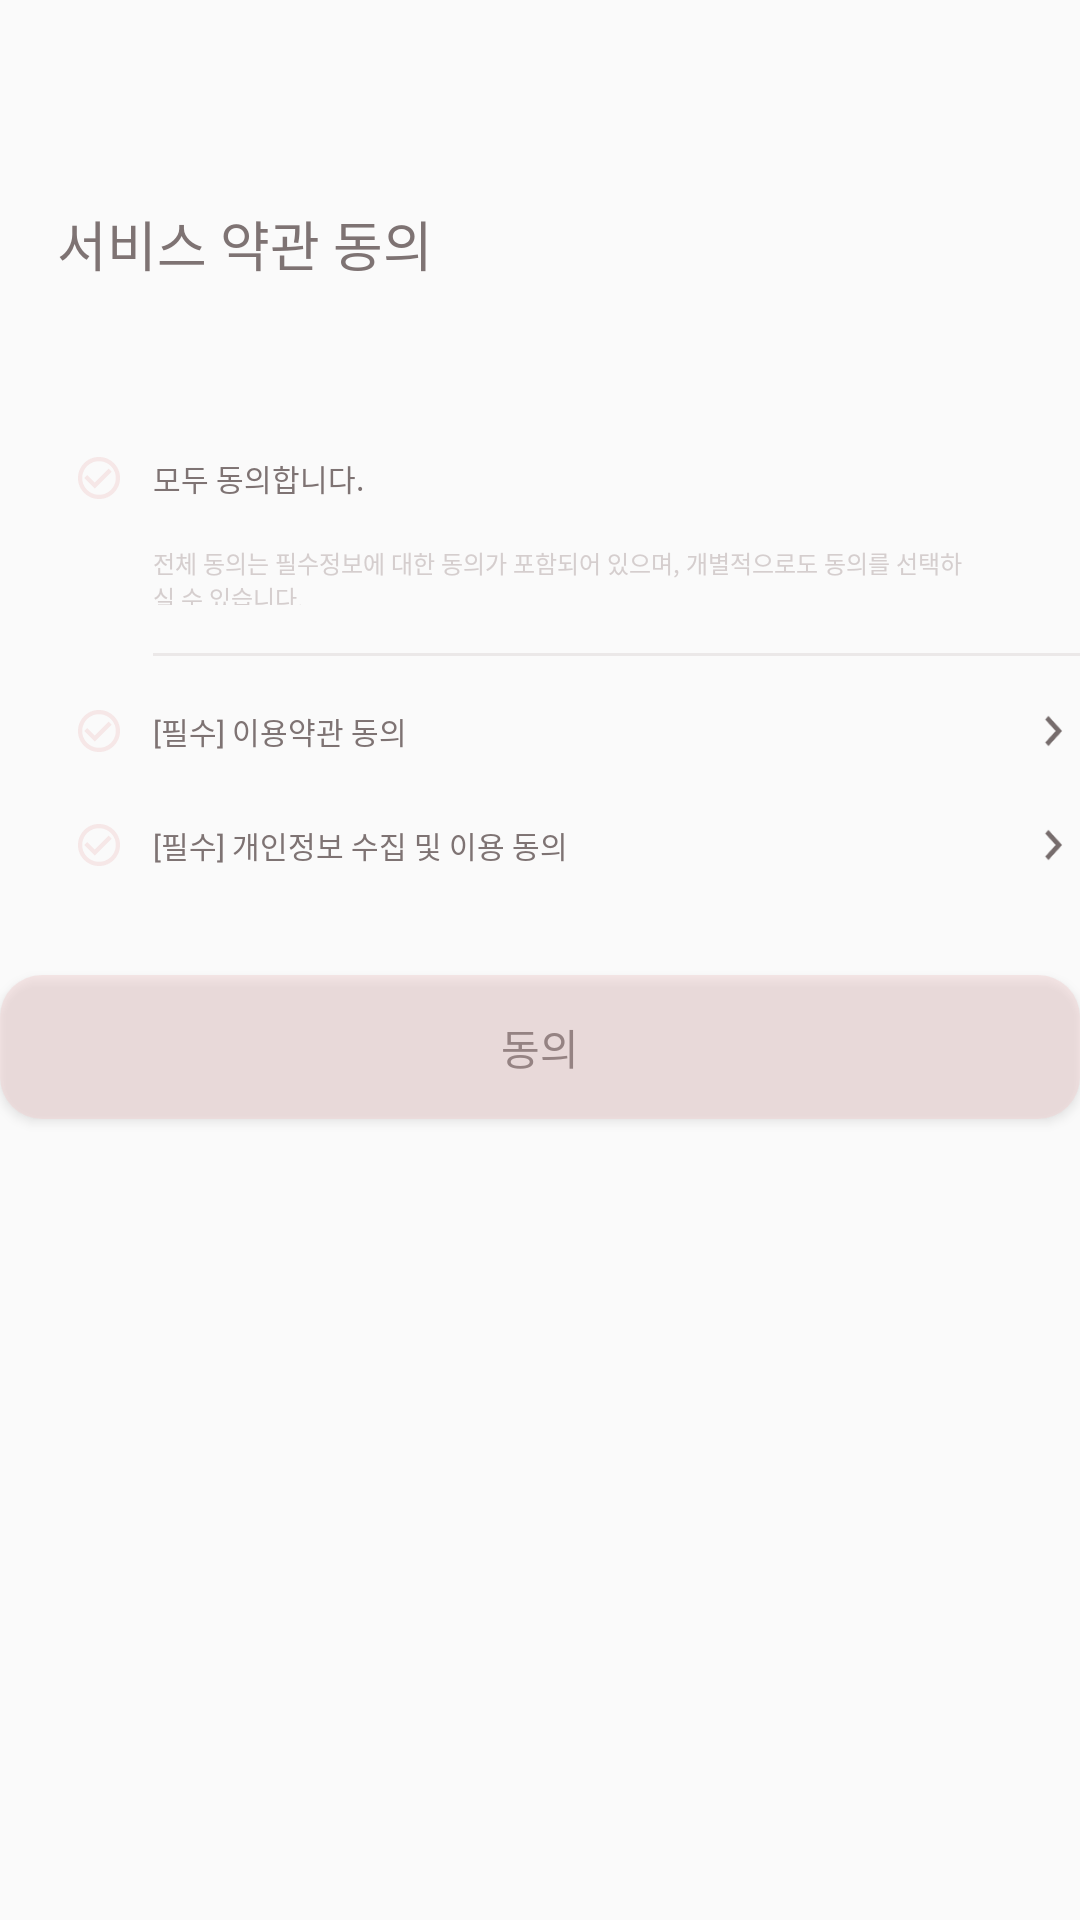

Layout XML and referenced resources for this Android screen:
<!-- AndroidManifest.xml: application theme Theme.Mechelin -->
<!-- res/layout/activity_signup_term.xml -->
<?xml version="1.0" encoding="utf-8"?>
<androidx.constraintlayout.widget.ConstraintLayout xmlns:android="http://schemas.android.com/apk/res/android"
    xmlns:tools="http://schemas.android.com/tools"
    android:layout_width="match_parent"
    android:layout_height="match_parent"
    xmlns:app="http://schemas.android.com/apk/res-auto">

    <TextView
        android:id="@+id/signup_term_title"
        android:layout_width="wrap_content"
        android:layout_height="wrap_content"
        android:includeFontPadding="false"
        android:text="서비스 약관 동의"
        android:textStyle="normal"
        android:textSize="18sp"
        android:textColor="#7e7373"
        android:layout_marginTop="68dp"
        android:layout_marginLeft="19dp"
        app:layout_constraintTop_toTopOf="parent"
        app:layout_constraintLeft_toLeftOf="parent"/>
    
    <ImageView
        android:id="@+id/signup_term_check_all_deactivate"
        android:layout_width="14dp"
        android:layout_height="14dp"
        android:visibility="visible"
        android:src="@drawable/serviceagree_check_line_xxhdpi"
        android:layout_marginTop="58dp"
        android:layout_marginLeft="26dp"
        app:layout_constraintTop_toBottomOf="@+id/signup_term_title"
        app:layout_constraintStart_toStartOf="parent"/>
    <ImageView
        android:id="@+id/signup_term_check_all_activate"
        android:layout_width="14dp"
        android:layout_height="14dp"
        android:src="@drawable/serviceagree_check_red_xxhdpi"
        android:visibility="gone"
        android:layout_marginTop="58dp"
        android:layout_marginLeft="26dp"
        app:layout_constraintTop_toBottomOf="@+id/signup_term_title"
        app:layout_constraintStart_toStartOf="parent"/>

    <TextView
        android:id="@+id/signup_term_term_all"
        android:layout_width="wrap_content"
        android:layout_height="wrap_content"
        android:includeFontPadding="false"
        android:text="모두 동의합니다."
        android:textStyle="normal"
        android:textSize="10sp"
        android:textColor="#7e7373"
        android:layout_marginLeft="11dp"
        app:layout_constraintTop_toTopOf="@id/signup_term_check_all_deactivate"
        app:layout_constraintBottom_toBottomOf="@+id/signup_term_check_all_deactivate"
        app:layout_constraintStart_toEndOf="@+id/signup_term_check_all_deactivate"/>

    <TextView
        android:id="@+id/signup_term_term_precaution"
        android:layout_width="270dp"
        android:layout_height="20dp"
        android:includeFontPadding="false"
        android:text="전체 동의는 필수정보에 대한 동의가 포함되어 있으며, 개별적으로도 동의를 선택하실 수 있습니다."
        android:textStyle="normal"
        android:textSize="8sp"
        android:textColor="#d5cece"
        android:layout_marginTop="15dp"
        app:layout_constraintTop_toBottomOf="@+id/signup_term_term_all"
        app:layout_constraintStart_toStartOf="@+id/signup_term_term_all"/>

    <View
        android:id="@+id/signup_term_line"
        android:layout_width="310dp"
        android:layout_height="1dp"
        android:layout_marginTop="16dp"
        android:background="#26958383"
        app:layout_constraintStart_toStartOf="@+id/signup_term_term_all"
        app:layout_constraintTop_toBottomOf="@id/signup_term_term_precaution" />

    <ImageView
        android:id="@+id/signup_term_check_1_deactivate"
        android:layout_width="14dp"
        android:layout_height="14dp"
        android:visibility="visible"
        android:src="@drawable/serviceagree_check_line_xxhdpi"
        android:layout_marginTop="18dp"
        app:layout_constraintTop_toBottomOf="@+id/signup_term_line"
        app:layout_constraintStart_toStartOf="@id/signup_term_check_all_deactivate"/>


    <ImageView
        android:id="@+id/signup_term_check_1_activate"
        android:layout_width="14dp"
        android:layout_height="14dp"
        android:visibility="gone"
        android:src="@drawable/serviceagree_check_red_xxhdpi"
        android:layout_marginTop="18dp"
        app:layout_constraintTop_toBottomOf="@+id/signup_term_line"
        app:layout_constraintStart_toStartOf="@id/signup_term_check_all_deactivate"/>

    <TextView
        android:id="@+id/signup_term_term_1"
        android:layout_width="wrap_content"
        android:layout_height="wrap_content"
        android:includeFontPadding="false"
        android:text="[필수] 이용약관 동의"
        android:textStyle="normal"
        android:textSize="10sp"
        android:textColor="#7e7373"
        android:layout_marginLeft="11dp"
        app:layout_constraintTop_toTopOf="@id/signup_term_check_1_deactivate"
        app:layout_constraintBottom_toBottomOf="@+id/signup_term_check_1_deactivate"
        app:layout_constraintStart_toEndOf="@+id/signup_term_check_1_deactivate"/>

    <ImageView
        android:id="@+id/signup_term_chevron_1"
        android:layout_width="20dp"
        android:layout_height="20dp"
        android:src="@drawable/topbar_arrow_right_xxhdpi"
        app:layout_constraintEnd_toEndOf="@+id/signup_term_line"
        app:layout_constraintBottom_toBottomOf="@id/signup_term_term_1"
        app:layout_constraintTop_toTopOf="@+id/signup_term_term_1" />

    <ImageView
        android:id="@+id/signup_term_check_2_deactivate"
        android:layout_width="14dp"
        android:layout_height="14dp"
        android:src="@drawable/serviceagree_check_line_xxhdpi"
        android:layout_marginTop="24dp"
        android:visibility="visible"
        app:layout_constraintTop_toBottomOf="@+id/signup_term_check_1_deactivate"
        app:layout_constraintStart_toStartOf="@id/signup_term_check_all_deactivate"/>

    <ImageView
        android:id="@+id/signup_term_check_2_activate"
        android:layout_width="14dp"
        android:layout_height="14dp"
        android:visibility="gone"
        android:src="@drawable/serviceagree_check_red_xxhdpi"
        android:layout_marginTop="24dp"
        app:layout_constraintTop_toBottomOf="@+id/signup_term_check_1_deactivate"
        app:layout_constraintStart_toStartOf="@id/signup_term_check_all_deactivate"/>

    <TextView
        android:id="@+id/signup_term_term_2"
        android:layout_width="wrap_content"
        android:layout_height="wrap_content"
        android:includeFontPadding="false"
        android:text="[필수] 개인정보 수집 및 이용 동의"
        android:textStyle="normal"
        android:textSize="10sp"
        android:textColor="#7e7373"
        android:layout_marginLeft="11dp"
        app:layout_constraintTop_toTopOf="@id/signup_term_check_2_deactivate"
        app:layout_constraintBottom_toBottomOf="@+id/signup_term_check_2_deactivate"
        app:layout_constraintStart_toEndOf="@+id/signup_term_check_2_deactivate"/>

    <ImageView
        android:id="@+id/signup_term_chevron_2"
        android:layout_width="20dp"
        android:layout_height="20dp"
        android:src="@drawable/topbar_arrow_right_xxhdpi"
        android:layout_marginLeft="115dp"
        app:layout_constraintEnd_toEndOf="@+id/signup_term_line"
        app:layout_constraintBottom_toBottomOf="@id/signup_term_term_2"
        app:layout_constraintTop_toTopOf="@+id/signup_term_term_2"/>

    <Button
        android:id="@+id/signup_term_agree_btn_deactivate"
        android:layout_width="360dp"
        android:layout_height="48dp"
        android:background="@drawable/login_signup_btn_deactivate"
        android:text="동의"
        android:textSize="14sp"
        android:textColor="#958383"
        android:layout_marginTop="36dp"
        app:layout_constraintTop_toBottomOf="@+id/signup_term_term_2"
        app:layout_constraintStart_toStartOf="parent"
        android:visibility="visible"
        app:layout_constraintEnd_toEndOf="parent"/>

    <Button
        android:id="@+id/signup_term_agree_btn_activate"
        android:layout_width="360dp"
        android:layout_height="48dp"
        android:background="@drawable/login_signup_btn_activate"
        android:text="동의"
        android:visibility="gone"
        android:textSize="14sp"
        android:textColor="#ffffff"
        android:layout_marginTop="36dp"
        app:layout_constraintTop_toBottomOf="@+id/signup_term_term_2"
        app:layout_constraintStart_toStartOf="parent"
        app:layout_constraintEnd_toEndOf="parent"/>
    
</androidx.constraintlayout.widget.ConstraintLayout>
<!-- resources referenced by this layout -->
<resources>
  <!-- drawable login_signup_btn_activate (drawable-v24) -->
  <?xml version="1.0" encoding="utf-8"?>
  <shape xmlns:android="http://schemas.android.com/apk/res/android"
      android:padding="10dp"
      android:shape="rectangle" >
      <solid android:color="#e54b4b" />
  
      <corners
          android:bottomLeftRadius="14dp"
          android:bottomRightRadius="14dp"
          android:topLeftRadius="14dp"
          android:topRightRadius="14dp" />
  
  </shape>
  <!-- drawable login_signup_btn_deactivate (drawable-v24) -->
  <?xml version="1.0" encoding="utf-8"?>
  <shape xmlns:android="http://schemas.android.com/apk/res/android"
      android:padding="10dp"
      android:shape="rectangle" >
      <solid android:color="#80f2d4d4" />
  
      <corners
          android:bottomLeftRadius="14dp"
          android:bottomRightRadius="14dp"
          android:topLeftRadius="14dp"
          android:topRightRadius="14dp" />
  
  </shape>
  <!-- drawable serviceagree_check_line_xxhdpi: png bitmap (drawable, 1198 bytes) -->
  <!-- drawable serviceagree_check_red_xxhdpi: png bitmap (drawable, 950 bytes) -->
  <!-- drawable topbar_arrow_right_xxhdpi: png bitmap (drawable, 750 bytes) -->
  <style name="Theme.Mechelin" parent="Theme.AppCompat.Light">
          
          <item name="colorPrimary">@color/purple_500</item>
          <item name="colorPrimaryVariant">@color/purple_700</item>
          <item name="colorOnPrimary">@color/white</item>
          
          <item name="colorSecondary">@color/teal_200</item>
          <item name="colorSecondaryVariant">@color/teal_700</item>
          <item name="colorOnSecondary">@color/black</item>
          
          <item name="android:statusBarColor" tools:targetApi="l">?attr/colorPrimaryVariant</item>
          
          
          <item name="windowNoTitle">true</item>
  
          
          <item name="android:statusBarColor" tools:ignore="DuplicateDefinition">@color/transparent</item>
          <item name="android:windowTranslucentStatus">true</item>
  
      </style>
  <color name="purple_500">#FF6200EE</color>
  <color name="purple_700">#FF3700B3</color>
  <color name="white">#FFFFFFFF</color>
  <color name="teal_200">#FF03DAC5</color>
  <color name="teal_700">#FF018786</color>
  <color name="black">#FF000000</color>
  <color name="transparent">#00ff0000</color>
</resources>
